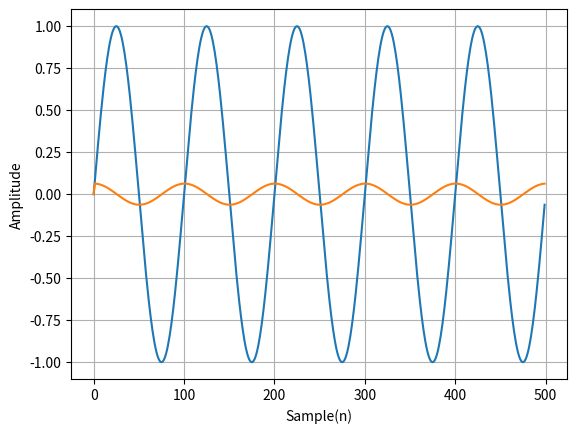

This figure's Python source:
# -*- coding: utf-8 -*-
"""
Created on Sun Nov  6 16:17:41 2022

[redacted]
"""

import numpy as np
import pylab as pl
import matplotlib.pyplot as plt

#first diff

Fs = 500
f = 5
sample = 500
x = np.arange(sample)
y = np.sin(2 * np.pi * f * x / Fs)

z = np.zeros(500)

z[0] = 0
for i in range(1, 500):
    z[i] = y[i] - y[i-1]

plt.plot(x, y)
plt.plot(x, z)
plt.xlabel('Sample(n)')
plt.ylabel('Amplitude')
plt.grid()
plt.show()
